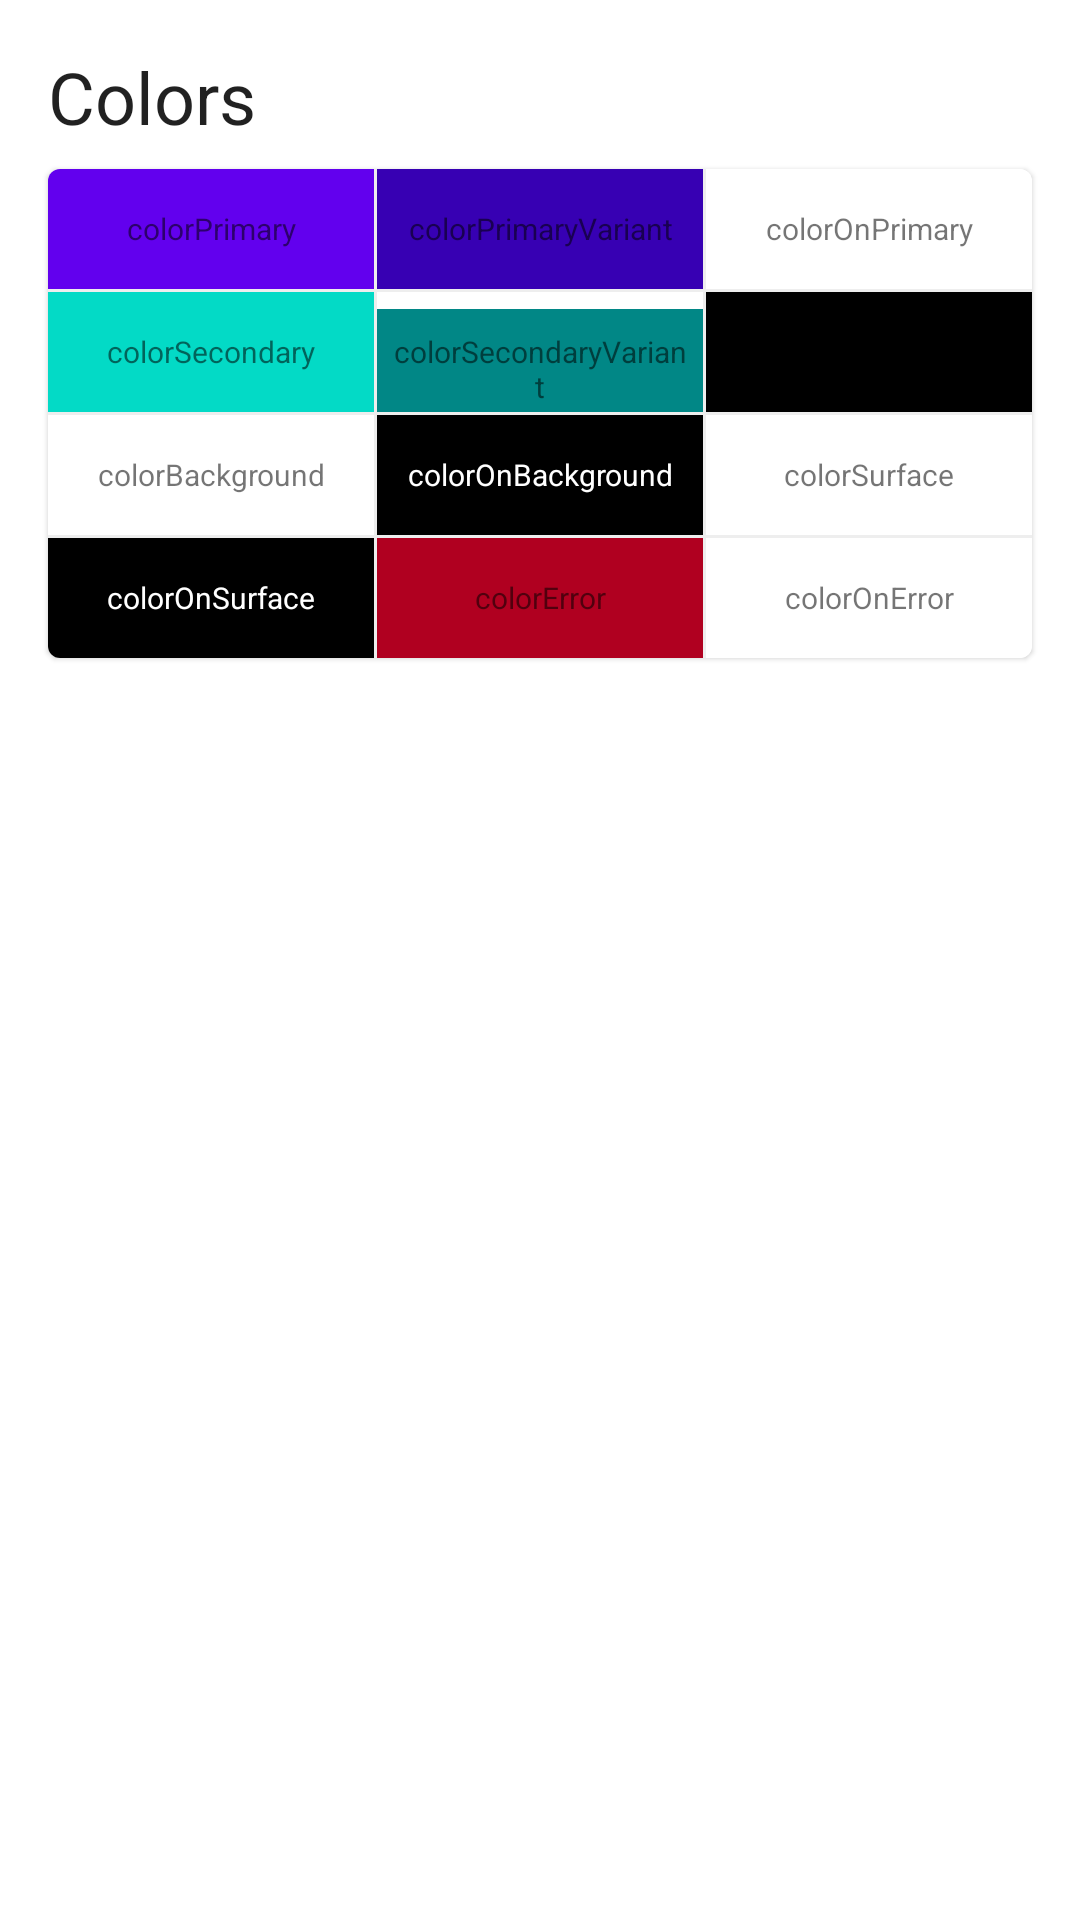

Produce the Android XML layout that renders to this screen, including the resource entries it uses.
<!-- AndroidManifest.xml: fallback theme Theme.MaterialComponents.DayNight.NoActionBar -->
<!-- res/layout/material_components_colors_fragment.xml -->
<layout xmlns:android="http://schemas.android.com/apk/res/android"
    xmlns:app="http://schemas.android.com/apk/res-auto"
    xmlns:tools="http://schemas.android.com/tools"
    tools:ignore="HardcodedText">

    <androidx.core.widget.NestedScrollView
        android:layout_width="match_parent"
        android:layout_height="match_parent"
        app:layout_behavior="@string/appbar_scrolling_view_behavior">

        <LinearLayout
            android:layout_width="match_parent"
            android:layout_height="wrap_content"
            android:clipToPadding="false"
            android:orientation="vertical"
            android:padding="@dimen/space_16dp">

            
            <TextView
                style="@style/Title"
                android:layout_marginTop="0dp"
                android:text="@string/colors" />

            <include layout="@layout/layout_material_components_colors" />

        </LinearLayout>

    </androidx.core.widget.NestedScrollView>

</layout>
<!-- res/layout/layout_material_components_colors.xml (included above) -->
<?xml version="1.0" encoding="utf-8"?>
<com.google.android.material.card.MaterialCardView xmlns:android="http://schemas.android.com/apk/res/android"
    xmlns:tools="http://schemas.android.com/tools"
    android:layout_width="match_parent"
    android:layout_height="wrap_content"
    tools:ignore="HardcodedText">

    <LinearLayout
        android:layout_width="match_parent"
        android:layout_height="wrap_content"
        android:orientation="vertical">

        <LinearLayout
            android:layout_width="match_parent"
            android:layout_height="wrap_content"
            android:orientation="horizontal">

            <TextView
                style="@style/ColorPaletteText"
                android:background="?attr/colorPrimary"
                android:text="colorPrimary" />

            <View style="@style/Border.Vertical" />

            <TextView
                style="@style/ColorPaletteText"
                android:background="?attr/colorPrimaryVariant"
                android:text="colorPrimaryVariant" />

            <View style="@style/Border.Vertical" />

            <TextView
                style="@style/ColorPaletteText"
                android:background="?attr/colorOnPrimary"
                android:text="colorOnPrimary" />

        </LinearLayout>

        <View style="@style/Border" />

        <LinearLayout
            android:layout_width="match_parent"
            android:layout_height="wrap_content"
            android:orientation="horizontal">

            <TextView
                style="@style/ColorPaletteText"
                android:background="?attr/colorSecondary"
                android:text="colorSecondary" />

            <View style="@style/Border.Vertical" />

            <TextView
                style="@style/ColorPaletteText"
                android:background="?attr/colorSecondaryVariant"
                android:text="colorSecondaryVariant" />

            <View style="@style/Border.Vertical" />

            <TextView
                style="@style/ColorPaletteText"
                android:background="?attr/colorOnSecondary"
                android:text="colorOnSecondary" />

        </LinearLayout>

        <View style="@style/Border" />

        <LinearLayout
            android:layout_width="match_parent"
            android:layout_height="wrap_content"
            android:orientation="horizontal">

            <TextView
                style="@style/ColorPaletteText"
                android:background="?android:attr/colorBackground"
                android:text="colorBackground" />

            <View style="@style/Border.Vertical" />

            <TextView
                style="@style/ColorPaletteText"
                android:background="?attr/colorOnBackground"
                android:text="colorOnBackground"
                android:textColor="?android:attr/colorBackground" />

            <View style="@style/Border.Vertical" />

            <TextView
                style="@style/ColorPaletteText"
                android:background="?attr/colorSurface"
                android:text="colorSurface" />

        </LinearLayout>

        <View style="@style/Border" />

        <LinearLayout
            android:layout_width="match_parent"
            android:layout_height="wrap_content"
            android:orientation="horizontal">

            <TextView
                style="@style/ColorPaletteText"
                android:background="?attr/colorOnSurface"
                android:text="colorOnSurface"
                android:textColor="?attr/colorSurface" />

            <View style="@style/Border.Vertical" />

            <TextView
                style="@style/ColorPaletteText"
                android:background="?attr/colorError"
                android:text="colorError" />

            <View style="@style/Border.Vertical" />

            <TextView
                style="@style/ColorPaletteText"
                android:background="?attr/colorOnError"
                android:text="colorOnError" />

        </LinearLayout>

    </LinearLayout>

</com.google.android.material.card.MaterialCardView>
<!-- resources referenced by this layout -->
<resources>
  <dimen name="space_16dp">16dp</dimen>
  <string name="colors">Colors</string>
  <style name="Border">
          <item name="android:layout_height">@dimen/border_1dp</item>
          <item name="android:layout_width">match_parent</item>
          <item name="android:background">@color/border_grey</item>
      </style>
  <style name="Border.Vertical">
          <item name="android:layout_height">match_parent</item>
          <item name="android:layout_width">@dimen/border_1dp</item>
      </style>
  <style name="ColorPaletteText">
          <item name="android:textSize">10sp</item>
          <item name="android:padding">@dimen/space_4dp</item>
          <item name="android:layout_width">0dp</item>
          <item name="android:layout_height">40dp</item>
          <item name="android:gravity">center</item>
          <item name="android:layout_weight">1</item>
          <item name="android:maxLines">2</item>
          <item name="android:ellipsize">end</item>
      </style>
  <style name="Title">
          <item name="android:textAppearance">@style/TextAppearance.AppCompat.Headline</item>
          <item name="android:layout_height">wrap_content</item>
          <item name="android:layout_width">match_parent</item>
          <item name="android:layout_marginBottom">@dimen/space_8dp</item>
          <item name="android:layout_marginTop">@dimen/space_16dp</item>
      </style>
  <dimen name="border_1dp">1dp</dimen>
  <color name="border_grey">@color/grey_200</color>
  <dimen name="space_4dp">4dp</dimen>
  <dimen name="space_8dp">8dp</dimen>
  <color name="grey_200">#EEEEEE</color>
</resources>
